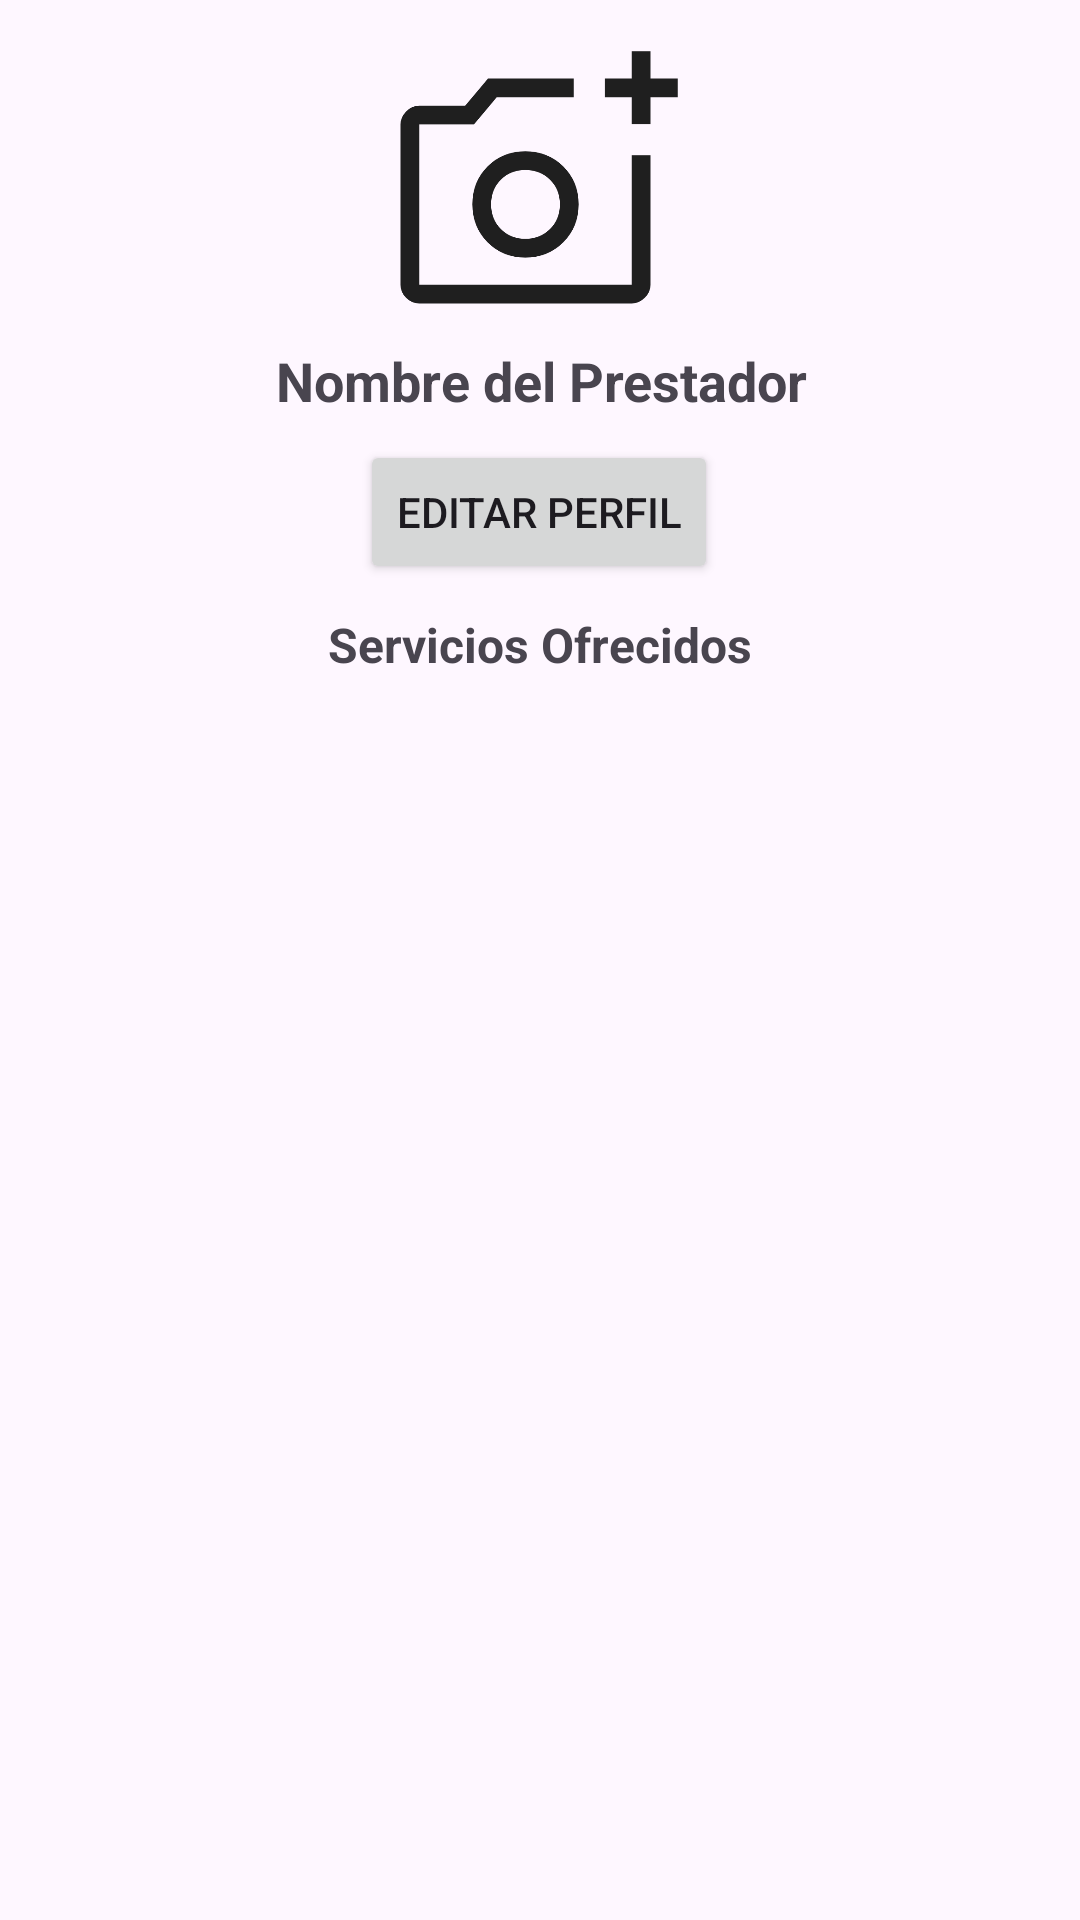

Write the Android layout XML for this screen, with the resource values it uses.
<!-- AndroidManifest.xml: application theme Theme.AppSRP -->
<!-- res/layout/activity_home_prestador.xml -->
<?xml version="1.0" encoding="utf-8"?>
<androidx.constraintlayout.widget.ConstraintLayout
        xmlns:android="http://schemas.android.com/apk/res/android"
        xmlns:tools="http://schemas.android.com/tools"
        xmlns:app="http://schemas.android.com/apk/res-auto"
        android:id="@+id/main"
        android:layout_width="match_parent"
        android:layout_height="match_parent"
        tools:context="com.example.appsrp.activity.HomePrestador">

    
    

    
    <ImageView
            android:id="@+id/fotoPerfil"
            android:layout_width="100dp"
            android:layout_height="100dp"
            android:src="@drawable/addphoto" app:layout_constraintEnd_toEndOf="parent"
            app:layout_constraintStart_toStartOf="parent" app:layout_constraintBottom_toBottomOf="parent"
            app:layout_constraintTop_toTopOf="parent" app:layout_constraintHorizontal_bias="0.498"
            app:layout_constraintVertical_bias="0.025"/>

    
    <TextView
            android:id="@+id/nombreUsuario"
            android:layout_width="wrap_content"
            android:layout_height="wrap_content"
            android:text="Nombre del Prestador"
            android:textSize="18sp"
            android:textStyle="bold"
            app:layout_constraintStart_toStartOf="parent"
            app:layout_constraintEnd_toEndOf="parent" app:layout_constraintTop_toTopOf="parent"
            app:layout_constraintBottom_toBottomOf="parent" app:layout_constraintHorizontal_bias="0.502"
            app:layout_constraintVertical_bias="0.186"/>

    
    <Button
            android:id="@+id/btnEditarPerfil"
            android:layout_width="wrap_content"
            android:layout_height="wrap_content"
            android:text="Editar perfil"
            app:layout_constraintStart_toStartOf="parent"
            app:layout_constraintEnd_toEndOf="parent" app:layout_constraintTop_toTopOf="parent"
            app:layout_constraintBottom_toBottomOf="parent" app:layout_constraintHorizontal_bias="0.498"
            app:layout_constraintVertical_bias="0.248"/>

    
    <TextView
            android:id="@+id/tituloServicios"
            android:layout_width="wrap_content"
            android:layout_height="wrap_content"
            android:text="Servicios Ofrecidos"
            android:textSize="16sp"
            android:textStyle="bold"
            app:layout_constraintStart_toStartOf="parent"
            app:layout_constraintEnd_toEndOf="parent" app:layout_constraintTop_toTopOf="parent"
            app:layout_constraintBottom_toBottomOf="parent" app:layout_constraintVertical_bias="0.33"/>
    <ListView
            android:id="@+id/listaServicios"
            android:layout_width="383dp"
            android:layout_height="423dp"
            app:layout_constraintStart_toStartOf="parent"
            app:layout_constraintEnd_toEndOf="parent"
            app:layout_constraintBottom_toBottomOf="parent"
            android:layout_margin="16dp" app:layout_constraintTop_toTopOf="parent"
            app:layout_constraintVertical_bias="0.909"/>

</androidx.constraintlayout.widget.ConstraintLayout>
<!-- resources referenced by this layout -->
<resources>
  <!-- drawable addphoto: png bitmap (drawable, 24665 bytes) -->
  <style name="Theme.AppSRP" parent="Base.Theme.AppSRP" />
  <style name="Base.Theme.AppSRP" parent="Theme.Material3.DayNight.NoActionBar">
          
          
      </style>
</resources>
